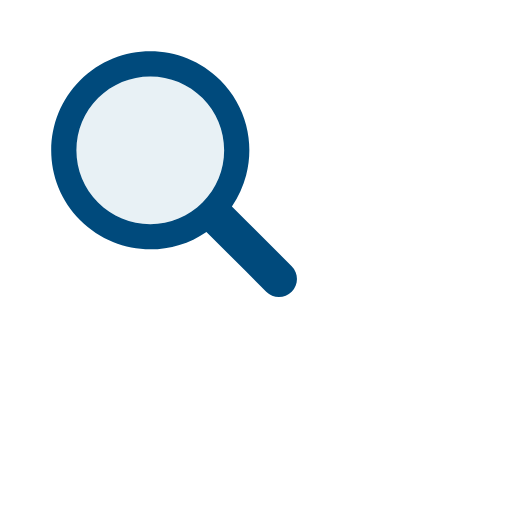
t = 0.00 s
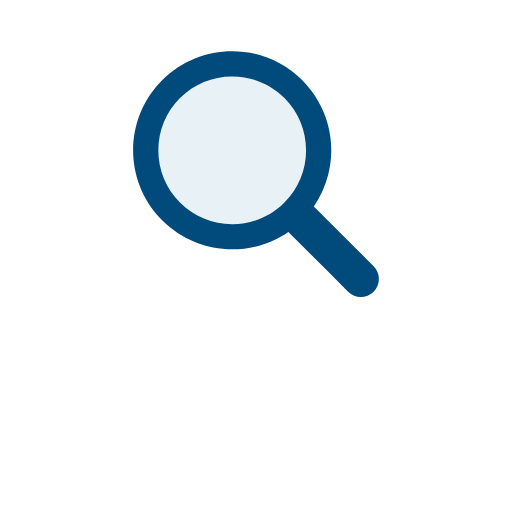
t = 0.17 s
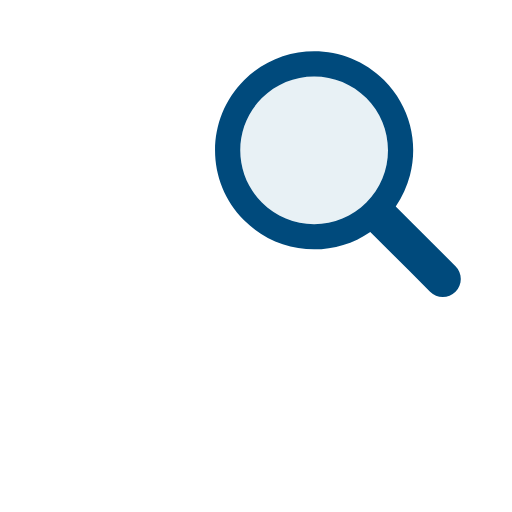
t = 0.33 s
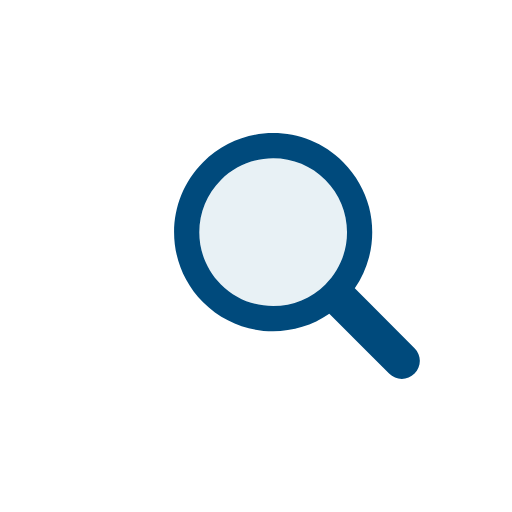
t = 0.50 s
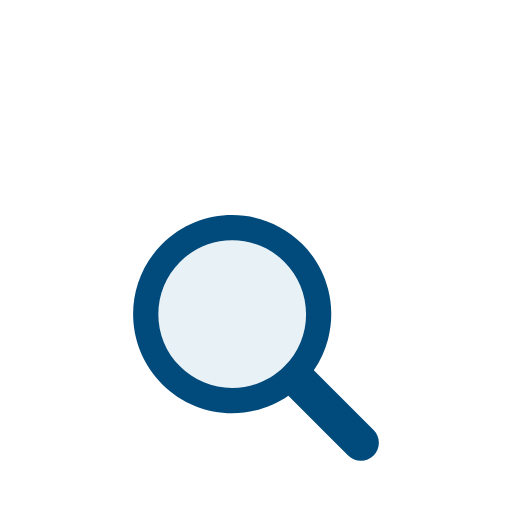
t = 0.66 s
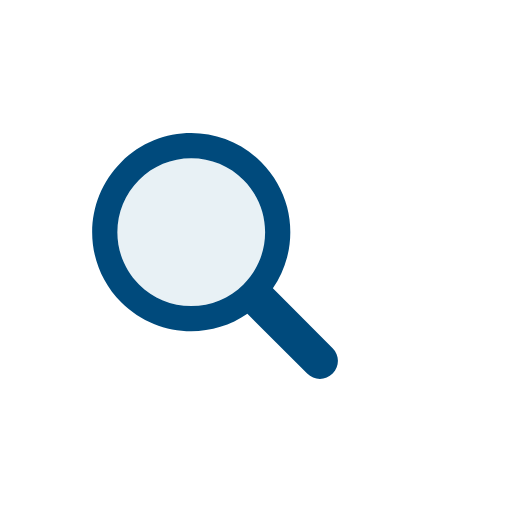
t = 0.83 s

The animated SVG that drew these frames (rendered in a browser with its animation timeline set to each time). Animation: 1 SMIL element (animateTransform=1); one cycle of 1.00 s, repeats indefinitely.

<?xml version="1.0" encoding="utf-8"?>
<svg xmlns="http://www.w3.org/2000/svg" xmlns:xlink="http://www.w3.org/1999/xlink" style="margin: auto; background: none; display: block; shape-rendering: auto;" width="200px" height="200px" viewBox="0 0 100 100" preserveAspectRatio="xMidYMid">
<g transform="translate(50 50)">
  <g transform="scale(0.8)">
    <g transform="translate(-50 -50)">
      <g>
        <animateTransform attributeName="transform" type="translate" repeatCount="indefinite" dur="1s" values="-20 -20;20 -20;0 20;-20 -20" keyTimes="0;0.33;0.66;1"></animateTransform>
        <path fill="#e8f1f5" d="M44.19 26.158c-4.817 0-9.345 1.876-12.751 5.282c-3.406 3.406-5.282 7.934-5.282 12.751 c0 4.817 1.876 9.345 5.282 12.751c3.406 3.406 7.934 5.282 12.751 5.282s9.345-1.876 12.751-5.282 c3.406-3.406 5.282-7.934 5.282-12.751c0-4.817-1.876-9.345-5.282-12.751C53.536 28.033 49.007 26.158 44.19 26.158z"></path>
        <path fill="#004a7c" d="M78.712 72.492L67.593 61.373l-3.475-3.475c1.621-2.352 2.779-4.926 3.475-7.596c1.044-4.008 1.044-8.23 0-12.238 c-1.048-4.022-3.146-7.827-6.297-10.979C56.572 22.362 50.381 20 44.19 20C38 20 31.809 22.362 27.085 27.085 c-9.447 9.447-9.447 24.763 0 34.21C31.809 66.019 38 68.381 44.19 68.381c4.798 0 9.593-1.425 13.708-4.262l9.695 9.695 l4.899 4.899C73.351 79.571 74.476 80 75.602 80s2.251-0.429 3.11-1.288C80.429 76.994 80.429 74.209 78.712 72.492z M56.942 56.942 c-3.406 3.406-7.934 5.282-12.751 5.282s-9.345-1.876-12.751-5.282c-3.406-3.406-5.282-7.934-5.282-12.751 c0-4.817 1.876-9.345 5.282-12.751c3.406-3.406 7.934-5.282 12.751-5.282c4.817 0 9.345 1.876 12.751 5.282 c3.406 3.406 5.282 7.934 5.282 12.751C62.223 49.007 60.347 53.536 56.942 56.942z"></path>
      </g>
    </g>
  </g>
</g>
<!-- [ldio] generated by https://loading.io/ --></svg>
